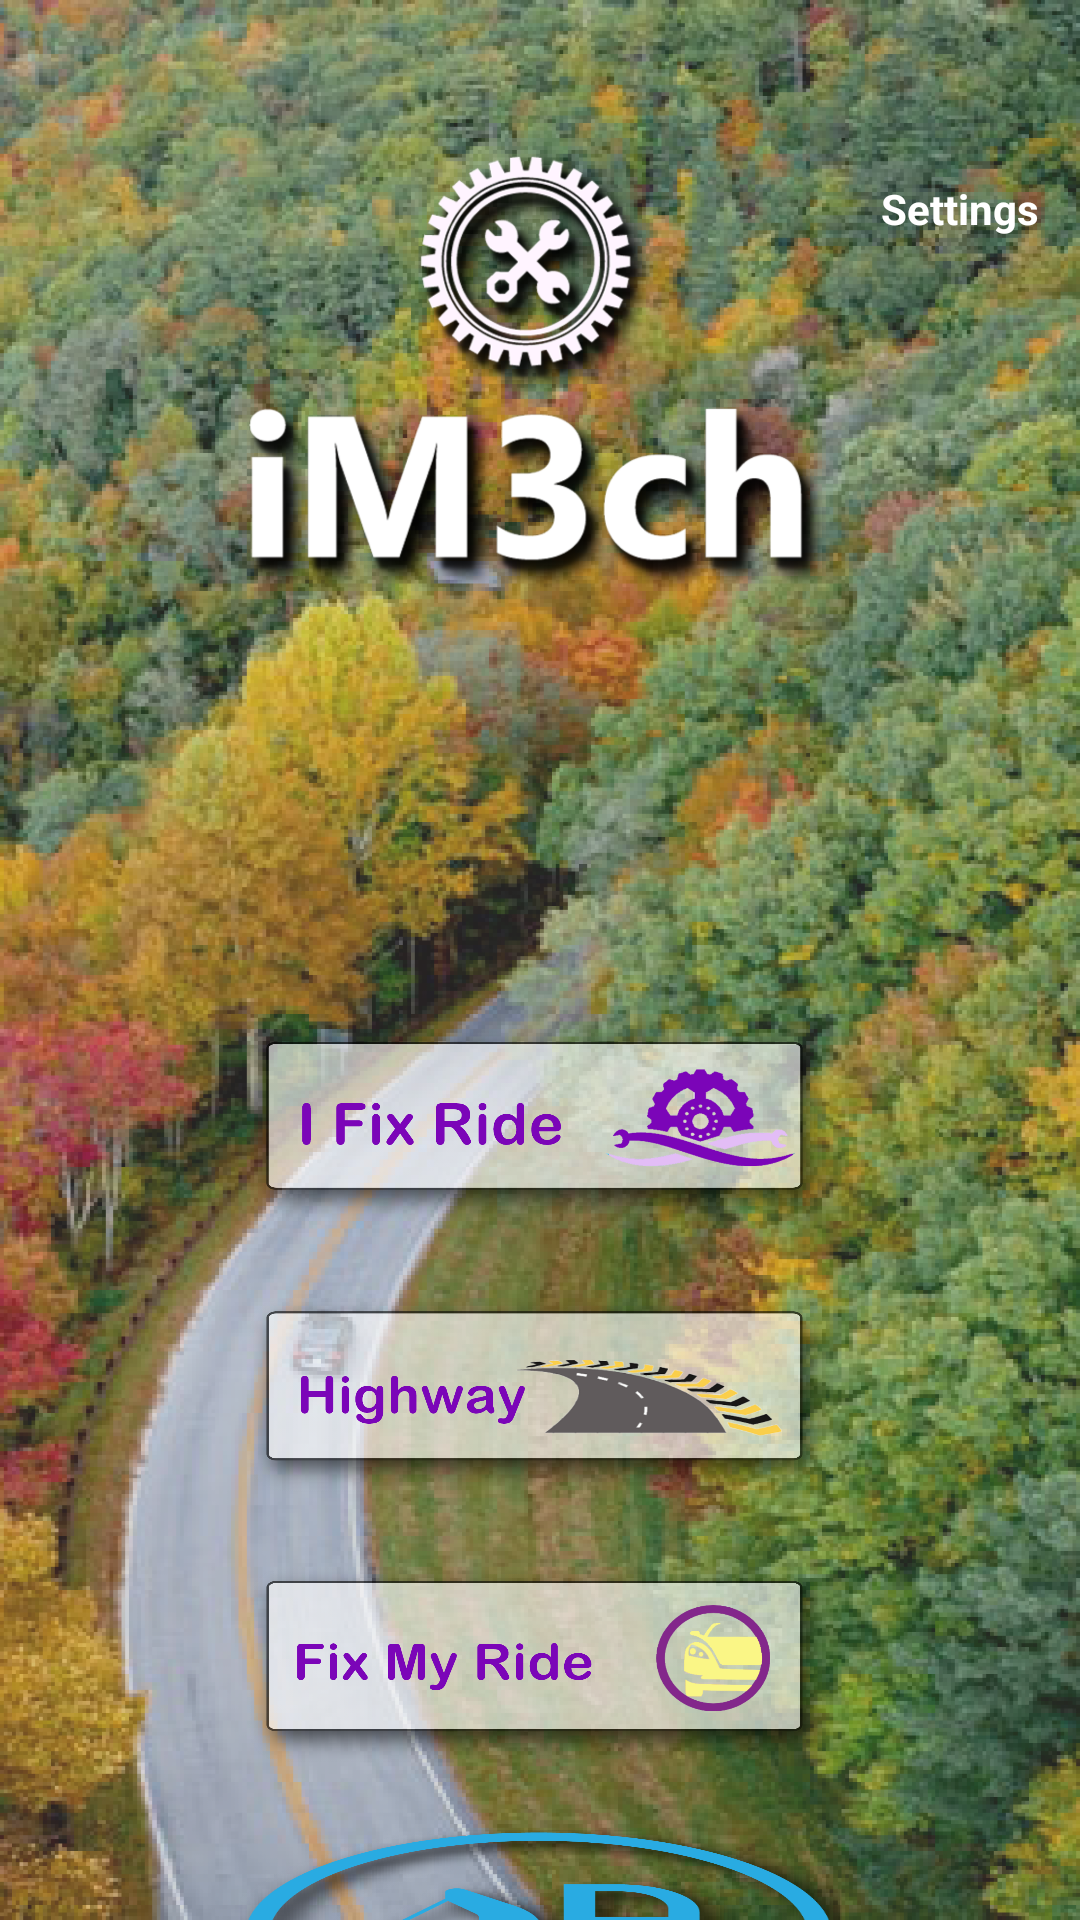

Here is an Android app screen rendered from its layout file. Give the layout XML and the strings, colors and styles it references.
<!-- AndroidManifest.xml: application theme Theme.IM3ch -->
<!-- res/layout/activity_home.xml -->
<?xml version="1.0" encoding="utf-8"?>
<LinearLayout xmlns:android="http://schemas.android.com/apk/res/android"
    xmlns:tools="http://schemas.android.com/tools"
    android:layout_width="match_parent"
    android:layout_height="match_parent"
    tools:context=".HomeActivity">

    <FrameLayout
        android:layout_width="match_parent"
        android:layout_height="match_parent">

        <ImageView
            android:layout_width="match_parent"
            android:layout_height="match_parent"
            android:scaleType="fitXY"
            android:background="@drawable/bkg" />

        <View
            android:id="@+id/overlay_image"
            android:layout_width="match_parent"
            android:layout_height="match_parent"
            android:alpha=".3"
            android:background="@color/grey" />

        <ImageView
            android:layout_width="match_parent"
            android:layout_height="150sp"
            android:layout_marginTop="50sp"

            android:src="@drawable/layer1" />


        <LinearLayout
            android:layout_width="match_parent"
            android:layout_height="match_parent"
            android:layout_gravity="center"
            android:gravity="center"
            android:orientation="vertical">

            <LinearLayout
                android:layout_width="match_parent"
                android:layout_height="match_parent"
                android:layout_gravity="right"
                android:layout_weight="1"
                android:gravity="right"
                android:orientation="vertical">

                <ImageView
                    android:id="@+id/img_setting"
                    android:layout_width="60sp"
                    android:layout_height="60sp"
                    android:layout_marginRight="10sp"
                    android:contentDescription="TODO"
                    android:foreground="?android:selectableItemBackground"
                    android:padding="5sp"
                    android:src="@drawable/ic_baseline_settings_24" />

                <TextView
                    android:layout_width="60sp"
                    android:layout_height="wrap_content"
                    android:layout_marginRight="10sp"
                    android:gravity="center"
                    android:singleLine="true"
                    android:text="Settings"
                    android:textColor="@android:color/white"
                    android:textColorHint="@color/white"
                    android:textStyle="bold" />


            </LinearLayout>

            <LinearLayout
                android:layout_width="match_parent"
                android:layout_height="match_parent"
                android:layout_weight="1"
                android:orientation="vertical">



                <ImageView
                    android:id="@+id/btn_i_fix_ride"
                    android:layout_width="200dp"
                    android:layout_height="70sp"
                    android:layout_gravity="center"
                    android:layout_marginLeft="15dp"
                    android:layout_marginTop="20dp"
                    android:layout_marginRight="15dp"
                    android:background="@drawable/ifix" />

                <ImageView
                    android:id="@+id/btn_highway_hand"
                    android:layout_width="200dp"
                    android:layout_height="70sp"
                    android:layout_gravity="center"
                    android:layout_marginLeft="15dp"
                    android:layout_marginTop="20dp"
                    android:layout_marginRight="15dp"
                    android:background="@drawable/highway"/>
                <ImageView
                android:id="@+id/btn_fix_my_ride"
                android:layout_width="200dp"
                android:layout_height="70sp"
                android:layout_gravity="center"
                android:layout_marginLeft="15dp"
                android:layout_marginTop="20dp"
                android:layout_marginRight="15dp"
                android:background="@drawable/fixmy"/>
                <ImageView
                    android:id="@+id/btn_find_mechanic"
                    android:layout_width="200dp"
                    android:layout_height="70sp"
                    android:layout_gravity="center"
                    android:layout_marginLeft="15dp"
                    android:layout_marginTop="20dp"
                    android:layout_marginRight="15dp"
                    android:background="@drawable/towing"
                    android:foreground="?android:selectableItemBackground" />



            </LinearLayout>
        </LinearLayout>
    </FrameLayout>

</LinearLayout>
<!-- resources referenced by this layout -->
<resources>
  <color name="grey">#787373</color>
  <color name="white">#FFFFFFFF</color>
  <!-- drawable bkg: png bitmap (drawable-hdpi, 617388 bytes) -->
  <!-- drawable fixmy: png bitmap (drawable-hdpi, 34188 bytes) -->
  <!-- drawable highway: png bitmap (drawable, 13731 bytes) -->
  <!-- drawable ifix: png bitmap (drawable-hdpi, 37604 bytes) -->
  <!-- drawable layer1: png bitmap (drawable-hdpi, 142258 bytes) -->
  <!-- drawable towing: png bitmap (drawable, 86310 bytes) -->
  <style name="Theme.IM3ch" parent="Theme.AppCompat.Light.NoActionBar">
          
          <item name="colorPrimary">@color/purple_500</item>
          <item name="colorPrimaryVariant">@color/purple_700</item>
          <item name="colorOnPrimary">@color/white</item>
          
          <item name="colorSecondary">@color/teal_200</item>
          <item name="colorSecondaryVariant">@color/teal_700</item>
          <item name="colorOnSecondary">@color/black</item>
          
          <item name="android:statusBarColor" tools:targetApi="l">?attr/colorPrimaryVariant</item>
          
      </style>
  <color name="purple_500">#0585B8</color>
  <color name="purple_700">#0585B8</color>
  <color name="teal_200">#FF03DAC5</color>
  <color name="teal_700">#FF018786</color>
  <color name="black">#FF000000</color>
</resources>
